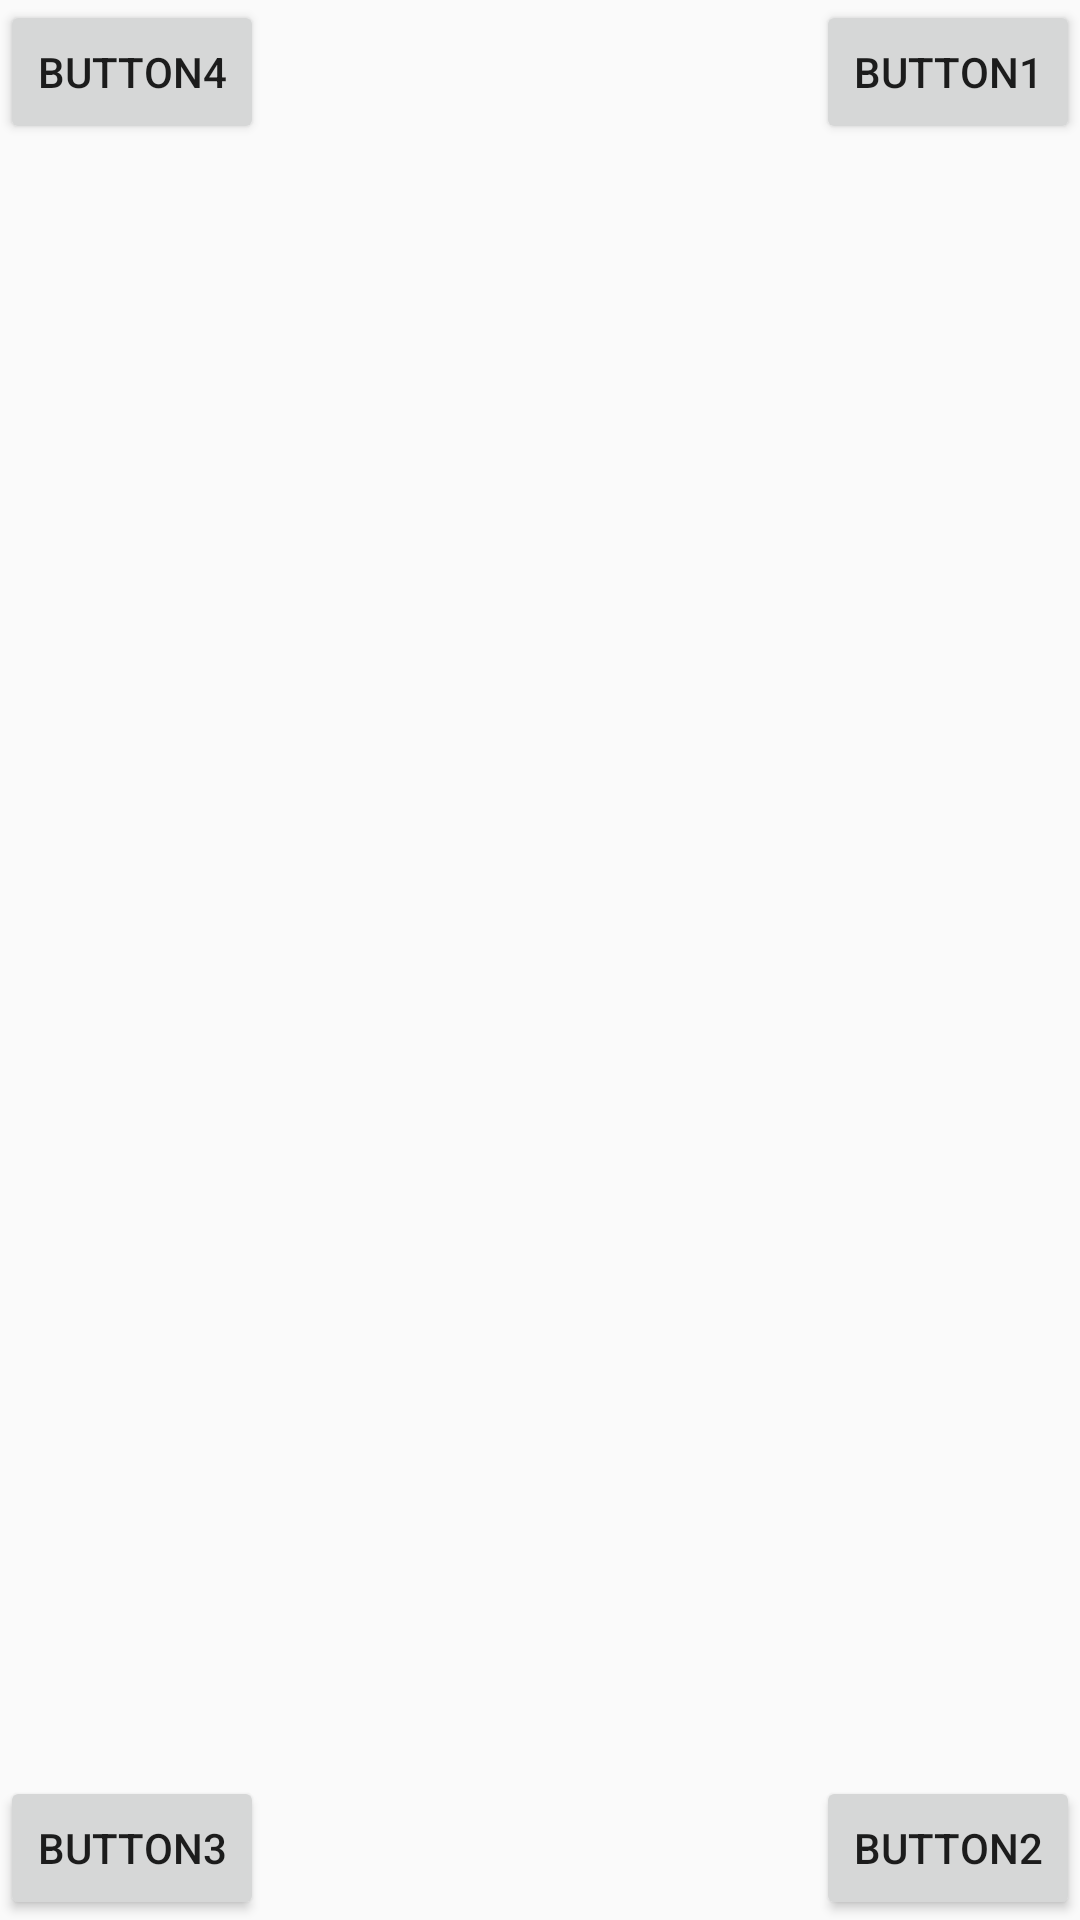

Layout XML and referenced resources for this Android screen:
<!-- AndroidManifest.xml: application theme Theme.KotlinAndroidDesign -->
<!-- res/layout/relativedesign.xml -->
<?xml version="1.0" encoding="utf-8"?>
<RelativeLayout xmlns:android="http://schemas.android.com/apk/res/android"
    android:layout_width="match_parent"
    android:layout_height="match_parent">

    <Button
        android:id="@+id/button1"
        android:layout_width="wrap_content"
        android:layout_height="wrap_content"
        android:layout_alignParentRight="true"
        android:text="Button1" />

    <Button
        android:id="@+id/button2"
        android:layout_width="wrap_content"
        android:layout_height="wrap_content"
        android:layout_alignParentRight="true"
        android:layout_alignParentBottom="true"
        android:text="Button2" />

    <Button
        android:id="@+id/button3"
        android:layout_width="wrap_content"
        android:layout_height="wrap_content"
        android:layout_alignParentLeft="true"
        android:layout_alignParentBottom="true"
        android:text="Button3" />

    <Button
        android:id="@+id/button4"
        android:layout_width="wrap_content"
        android:layout_height="wrap_content"
        android:layout_alignParentLeft="true"
        android:layout_alignParentTop="true"
        android:text="Button4" />

</RelativeLayout>
<!-- resources referenced by this layout -->
<resources>
  <style name="Theme.KotlinAndroidDesign" parent="Base.Theme.KotlinAndroidDesign" />
  <style name="Base.Theme.KotlinAndroidDesign" parent="Theme.AppCompat.DayNight.DarkActionBar">
          
          
      </style>
</resources>
